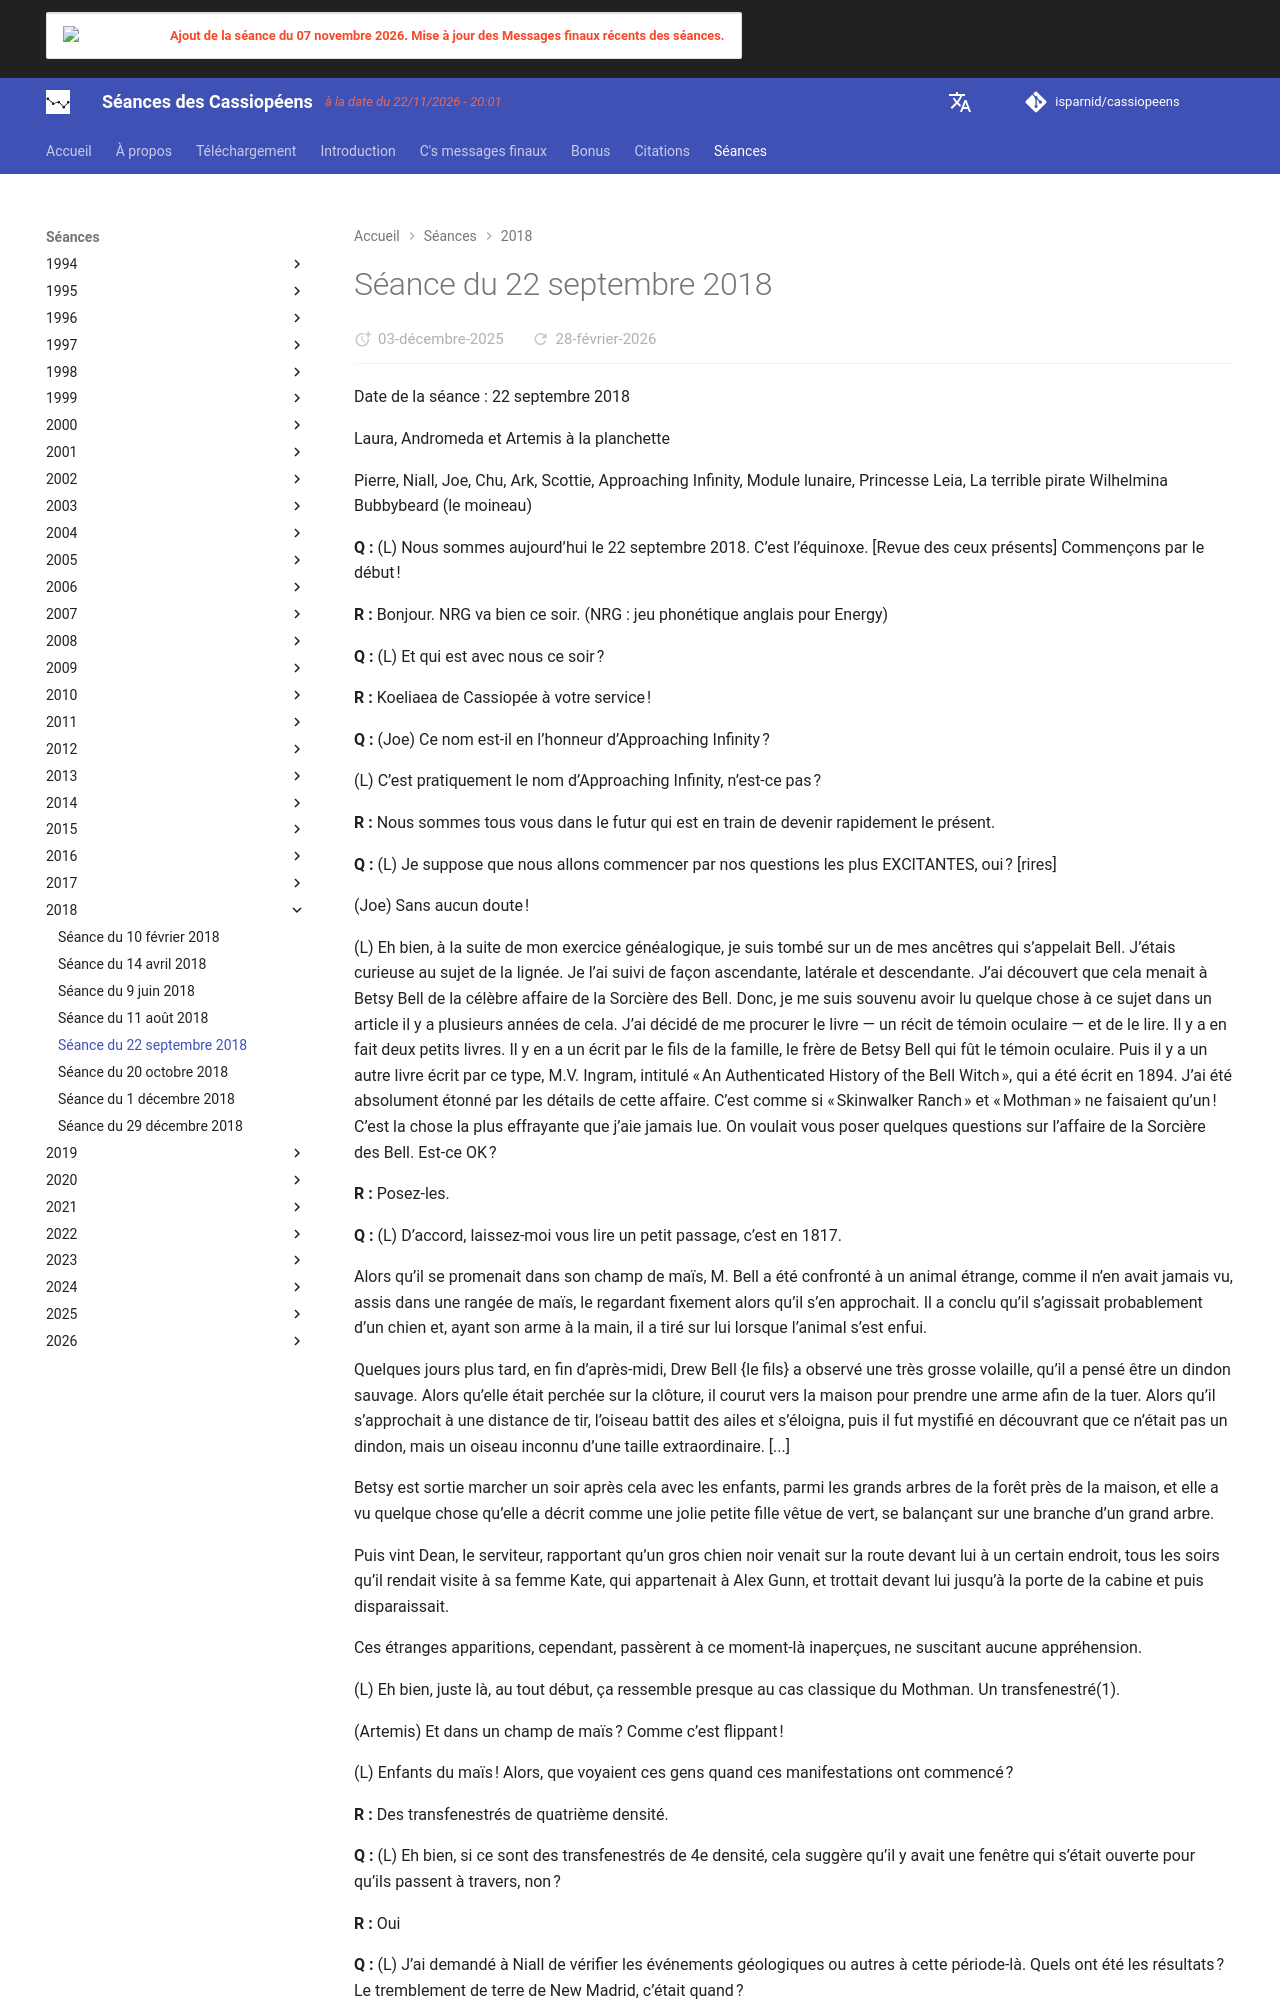

repository: isparnid/cassiopeens · page: séances/2018/2018-09-22/index.html · generator: mkdocs

---
title: "Séance du 22 septembre 2018"
date:
  created: 2026-01-24
  updated: 2026-01-24
---

# Séance du 22 septembre 2018

Date de la séance : 22 septembre 2018

Laura, Andromeda et Artemis à la planchette

Pierre, Niall, Joe, Chu, Ark, Scottie, Approaching Infinity, Module lunaire, Princesse Leia, La terrible pirate Wilhelmina Bubbybeard (le moineau)

**Q :** (L) Nous sommes aujourd’hui le 22 septembre 2018. C’est l’équinoxe. [Revue des ceux présents] Commençons par le début !

**R :** Bonjour. NRG va bien ce soir. (NRG : jeu phonétique anglais pour Energy)

**Q :** (L) Et qui est avec nous ce soir ?

**R :** Koeliaea de Cassiopée à votre service !

**Q :** (Joe) Ce nom est-il en l’honneur d’Approaching Infinity ?

(L) C’est pratiquement le nom d’Approaching Infinity, n’est-ce pas ?

**R :** Nous sommes tous vous dans le futur qui est en train de devenir rapidement le présent.

**Q :** (L) Je suppose que nous allons commencer par nos questions les plus EXCITANTES, oui ? [rires]

(Joe) Sans aucun doute !

(L) Eh bien, à la suite de mon exercice généalogique, je suis tombé sur un de mes ancêtres qui s’appelait Bell. J’étais curieuse au sujet de la lignée. Je l’ai suivi de façon ascendante, latérale et descendante. J’ai découvert que cela menait à Betsy Bell de la célèbre affaire de la Sorcière des Bell. Donc, je me suis souvenu avoir lu quelque chose à ce sujet dans un article il y a plusieurs années de cela. J’ai décidé de me procurer le livre — un récit de témoin oculaire — et de le lire. Il y a en fait deux petits livres. Il y en a un écrit par le fils de la famille, le frère de Betsy Bell qui fût le témoin oculaire. Puis il y a un autre livre écrit par ce type, M.V. Ingram, intitulé « An Authenticated History of the Bell Witch », qui a été écrit en 1894. J’ai été absolument étonné par les détails de cette affaire. C’est comme si « Skinwalker Ranch » et « Mothman » ne faisaient qu’un ! C’est la chose la plus effrayante que j’aie jamais lue. On voulait vous poser quelques questions sur l’affaire de la Sorcière des Bell. Est-ce OK ?

**R :** Posez-les.

**Q :** (L) D’accord, laissez-moi vous lire un petit passage, c’est en 1817.

Alors qu’il se promenait dans son champ de maïs, M. Bell a été confronté à un animal étrange, comme il n’en avait jamais vu, assis dans une rangée de maïs, le regardant fixement alors qu’il s’en approchait. Il a conclu qu’il s’agissait probablement d’un chien et, ayant son arme à la main, il a tiré sur lui lorsque l’animal s’est enfui.

Quelques jours plus tard, en fin d’après-midi, Drew Bell {le fils} a observé une très grosse volaille, qu’il a pensé être un dindon sauvage. Alors qu’elle était perchée sur la clôture, il courut vers la maison pour prendre une arme afin de la tuer. Alors qu’il s’approchait à une distance de tir, l’oiseau battit des ailes et s’éloigna, puis il fut mystifié en découvrant que ce n’était pas un dindon, mais un oiseau inconnu d’une taille extraordinaire. [...]

Betsy est sortie marcher un soir après cela avec les enfants, parmi les grands arbres de la forêt près de la maison, et elle a vu quelque chose qu’elle a décrit comme une jolie petite fille vêtue de vert, se balançant sur une branche d’un grand arbre.

Puis vint Dean, le serviteur, rapportant qu’un gros chien noir venait sur la route devant lui à un certain endroit, tous les soirs qu’il rendait visite à sa femme Kate, qui appartenait à Alex Gunn, et trottait devant lui jusqu’à la porte de la cabine et puis disparaissait.

Ces étranges apparitions, cependant, passèrent à ce moment-là inaperçues, ne suscitant aucune appréhension.

(L) Eh bien, juste là, au tout début, ça ressemble presque au cas classique du Mothman. Un transfenestré(1).

(Artemis) Et dans un champ de maïs ? Comme c’est flippant !

(L) Enfants du maïs ! Alors, que voyaient ces gens quand ces manifestations ont commencé ?

**R :** Des transfenestrés de quatrième densité.

**Q :** (L) Eh bien, si ce sont des transfenestrés de 4e densité, cela suggère qu’il y avait une fenêtre qui s’était ouverte pour qu’ils passent à travers, non ?

**R :** Oui

**Q :** (L) J’ai demandé à Niall de vérifier les événements géologiques ou autres à cette période-là. Quels ont été les résultats ? Le tremblement de terre de New Madrid, c’était quand ?

(Niall) 1811 ou 1812. Puis il y a eu une épidémie de choléra dans la région de la Sorcière des Bell dans les années 1820 et de nouveau dans les années 1830.

(L) Et les comètes dont tu as parlé ?

(Niall) Il y a eu trois comètes, dont deux s’appelaient Grandes comètes : 1830 et 1831. Une autre aurait été vue en 1825.

(L) Donc, il ne semble pas vraiment que quelque chose soit nécessairement lié. Quelle a été l’impulsion pour l’ouverture de la fenêtre ?
